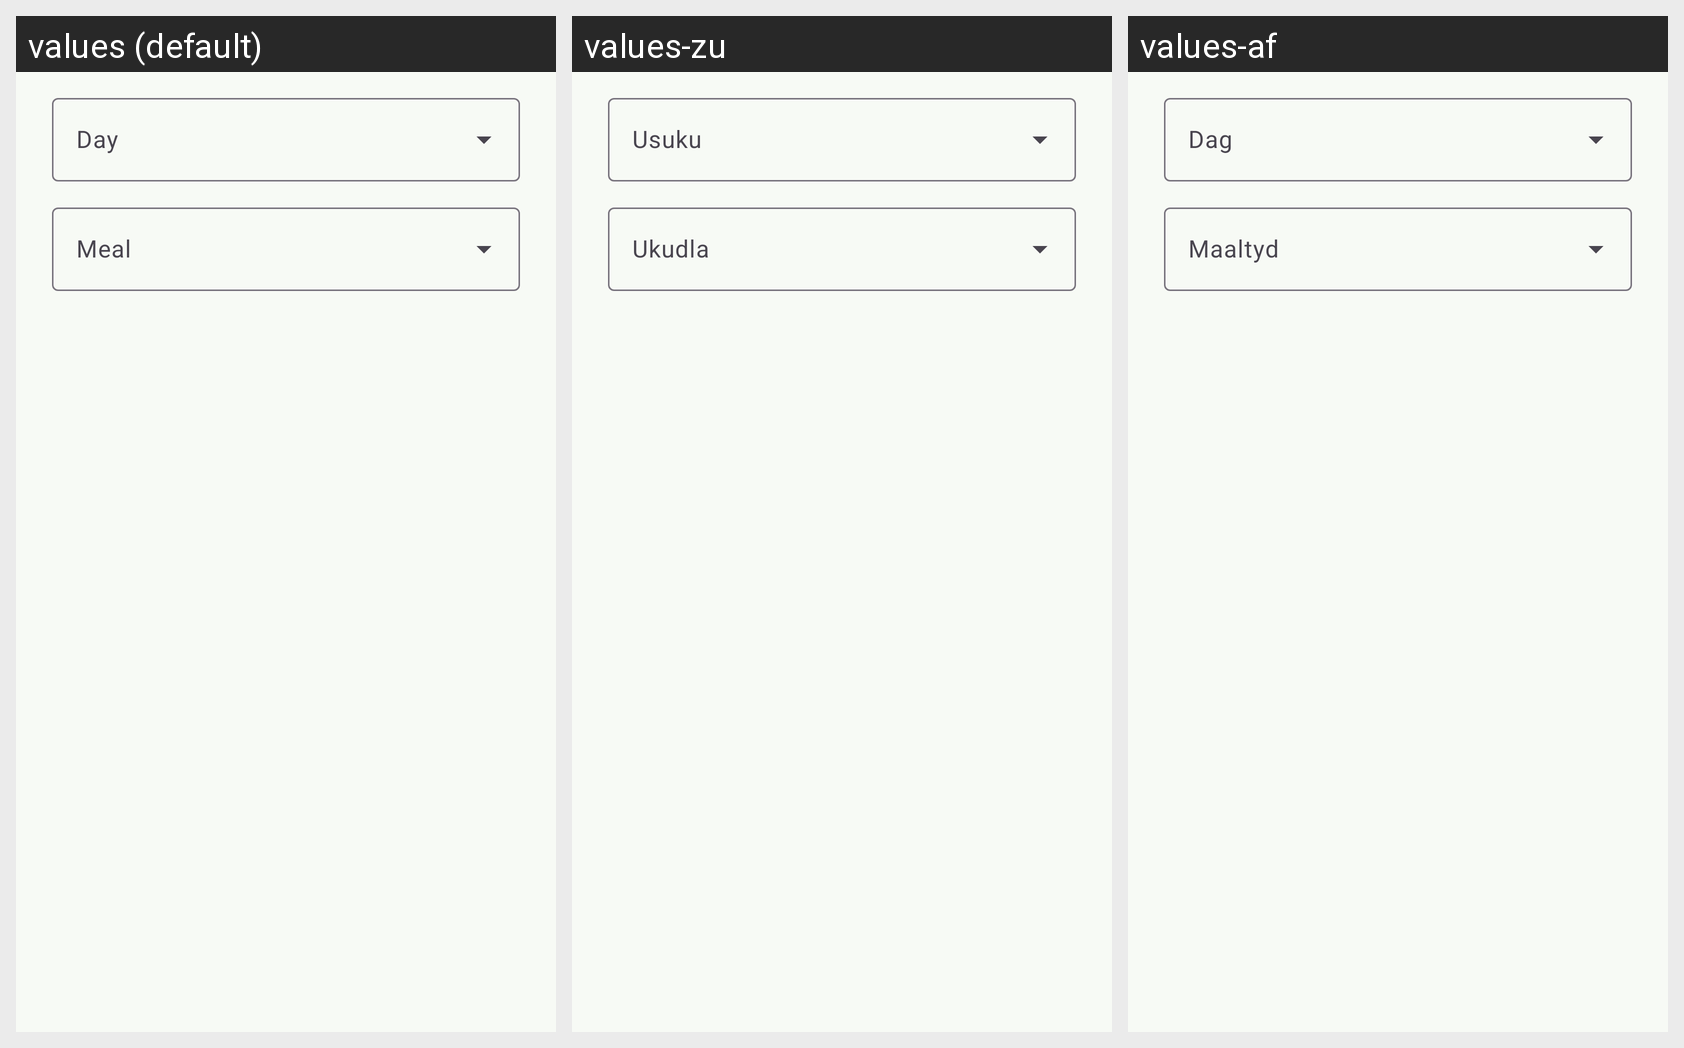

The Android screen above is rendered under several locales of the same app. Produce the string resources it draws, with the default and per-locale values.
Android screen res/layout/dialog_add_to_plan.xml rendered under 3 locales, left to right: values (default), values-zu, values-af. Device: Nexus 5 (rendered at 1080×1920; each locale shown at half size, 540×960, under a caption strip naming it); theme Theme.SpoonSage.
Strings drawn on this screen, with the default value and each locale's value (text and hints the layout hard-codes, and strings that could not be matched under every locale, appear in the picture but are not listed):

day
  values: Day
  values-zu: Usuku
  values-af: Dag

meal
  values: Meal
  values-zu: Ukudla
  values-af: Maaltyd
